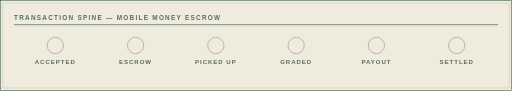
t = 0.00 s
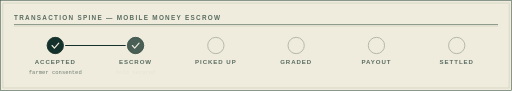
t = 1.48 s
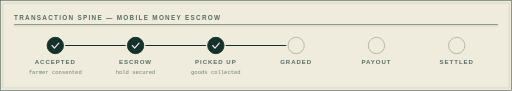
t = 2.95 s
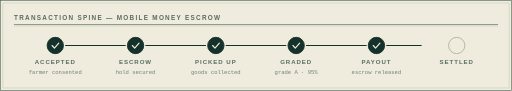
t = 4.40 s
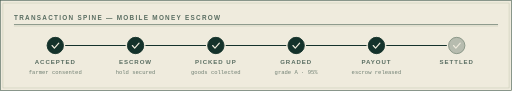
t = 4.73 s
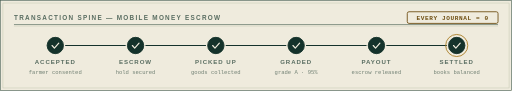
t = 7.40 s

The animated SVG that drew these frames (rendered in a browser with its animation timeline set to each time). Animation: 20 SMIL elements (animate=20); one cycle of 7.40 s, repeats indefinitely.

<svg xmlns="http://www.w3.org/2000/svg" viewBox="0 0 880 156">
  <rect width="880" height="156" fill="#efebdd"/>
  <rect x="1" y="1" width="878" height="154" fill="none" stroke="#425a4f" stroke-width="1"/>
  <rect x="5" y="5" width="870" height="146" fill="none" stroke="#c8cbb6" stroke-width="1"/>
  <text x="24" y="34" font-family="Verdana,sans-serif" font-size="11" font-weight="600" letter-spacing="2.2" fill="#596d61">TRANSACTION SPINE — MOBILE MONEY ESCROW</text>
  <line x1="24" y1="42" x2="856" y2="42" stroke="#425a4f" stroke-width="1"/>
  <line x1="24" y1="44.5" x2="856" y2="44.5" stroke="#c8cbb6" stroke-width="1"/>
  <line x1="112" y1="78" x2="216" y2="78" stroke="#14322b" stroke-width="2" stroke-dasharray="104" stroke-dashoffset="104">
    <animate attributeName="stroke-dashoffset" from="104" to="0" dur="0.6s" begin="0.65s" fill="freeze" calcMode="spline" keySplines="0.16 1 0.3 1"/>
  </line>
  <g>
    <circle cx="95" cy="78" r="14" fill="#efebdd" stroke="#aab2a0" stroke-width="1.5"/>
    <g opacity="0">
      <circle cx="95" cy="78" r="14" fill="#14322b" stroke="#14322b" stroke-width="1.5"/>
      <path d="M89.5 78 l4 4.5 l7.5 -8.5" fill="none" stroke="#efebdd" stroke-width="2" stroke-linecap="round" stroke-linejoin="round"/>
      <animate attributeName="opacity" from="0" to="1" dur="0.3s" begin="0.40s" fill="freeze"/>
    </g>
    <text x="95" y="110" text-anchor="middle" font-family="Verdana,sans-serif" font-size="10.5" font-weight="600" letter-spacing="1.6" fill="#596d61">ACCEPTED</text>
    <text x="95" y="127" text-anchor="middle" font-family="'Courier New',monospace" font-size="9.5" fill="#718074" opacity="0">farmer consented<animate attributeName="opacity" from="0" to="1" dur="0.4s" begin="0.60s" fill="freeze"/></text>
  </g>
  <line x1="250" y1="78" x2="354" y2="78" stroke="#14322b" stroke-width="2" stroke-dasharray="104" stroke-dashoffset="104">
    <animate attributeName="stroke-dashoffset" from="104" to="0" dur="0.6s" begin="1.50s" fill="freeze" calcMode="spline" keySplines="0.16 1 0.3 1"/>
  </line>
  <g>
    <circle cx="233" cy="78" r="14" fill="#efebdd" stroke="#aab2a0" stroke-width="1.5"/>
    <g opacity="0">
      <circle cx="233" cy="78" r="14" fill="#14322b" stroke="#14322b" stroke-width="1.5"/>
      <path d="M227.5 78 l4 4.5 l7.5 -8.5" fill="none" stroke="#efebdd" stroke-width="2" stroke-linecap="round" stroke-linejoin="round"/>
      <animate attributeName="opacity" from="0" to="1" dur="0.3s" begin="1.25s" fill="freeze"/>
    </g>
    <text x="233" y="110" text-anchor="middle" font-family="Verdana,sans-serif" font-size="10.5" font-weight="600" letter-spacing="1.6" fill="#596d61">ESCROW</text>
    <text x="233" y="127" text-anchor="middle" font-family="'Courier New',monospace" font-size="9.5" fill="#718074" opacity="0">hold secured<animate attributeName="opacity" from="0" to="1" dur="0.4s" begin="1.45s" fill="freeze"/></text>
  </g>
  <line x1="388" y1="78" x2="492" y2="78" stroke="#14322b" stroke-width="2" stroke-dasharray="104" stroke-dashoffset="104">
    <animate attributeName="stroke-dashoffset" from="104" to="0" dur="0.6s" begin="2.35s" fill="freeze" calcMode="spline" keySplines="0.16 1 0.3 1"/>
  </line>
  <g>
    <circle cx="371" cy="78" r="14" fill="#efebdd" stroke="#aab2a0" stroke-width="1.5"/>
    <g opacity="0">
      <circle cx="371" cy="78" r="14" fill="#14322b" stroke="#14322b" stroke-width="1.5"/>
      <path d="M365.5 78 l4 4.5 l7.5 -8.5" fill="none" stroke="#efebdd" stroke-width="2" stroke-linecap="round" stroke-linejoin="round"/>
      <animate attributeName="opacity" from="0" to="1" dur="0.3s" begin="2.10s" fill="freeze"/>
    </g>
    <text x="371" y="110" text-anchor="middle" font-family="Verdana,sans-serif" font-size="10.5" font-weight="600" letter-spacing="1.6" fill="#596d61">PICKED UP</text>
    <text x="371" y="127" text-anchor="middle" font-family="'Courier New',monospace" font-size="9.5" fill="#718074" opacity="0">goods collected<animate attributeName="opacity" from="0" to="1" dur="0.4s" begin="2.30s" fill="freeze"/></text>
  </g>
  <line x1="526" y1="78" x2="630" y2="78" stroke="#14322b" stroke-width="2" stroke-dasharray="104" stroke-dashoffset="104">
    <animate attributeName="stroke-dashoffset" from="104" to="0" dur="0.6s" begin="3.20s" fill="freeze" calcMode="spline" keySplines="0.16 1 0.3 1"/>
  </line>
  <g>
    <circle cx="509" cy="78" r="14" fill="#efebdd" stroke="#aab2a0" stroke-width="1.5"/>
    <g opacity="0">
      <circle cx="509" cy="78" r="14" fill="#14322b" stroke="#14322b" stroke-width="1.5"/>
      <path d="M503.5 78 l4 4.5 l7.5 -8.5" fill="none" stroke="#efebdd" stroke-width="2" stroke-linecap="round" stroke-linejoin="round"/>
      <animate attributeName="opacity" from="0" to="1" dur="0.3s" begin="2.95s" fill="freeze"/>
    </g>
    <text x="509" y="110" text-anchor="middle" font-family="Verdana,sans-serif" font-size="10.5" font-weight="600" letter-spacing="1.6" fill="#596d61">GRADED</text>
    <text x="509" y="127" text-anchor="middle" font-family="'Courier New',monospace" font-size="9.5" fill="#718074" opacity="0">grade A · 95%<animate attributeName="opacity" from="0" to="1" dur="0.4s" begin="3.15s" fill="freeze"/></text>
  </g>
  <line x1="664" y1="78" x2="768" y2="78" stroke="#14322b" stroke-width="2" stroke-dasharray="104" stroke-dashoffset="104">
    <animate attributeName="stroke-dashoffset" from="104" to="0" dur="0.6s" begin="4.05s" fill="freeze" calcMode="spline" keySplines="0.16 1 0.3 1"/>
  </line>
  <g>
    <circle cx="647" cy="78" r="14" fill="#efebdd" stroke="#aab2a0" stroke-width="1.5"/>
    <g opacity="0">
      <circle cx="647" cy="78" r="14" fill="#14322b" stroke="#14322b" stroke-width="1.5"/>
      <path d="M641.5 78 l4 4.5 l7.5 -8.5" fill="none" stroke="#efebdd" stroke-width="2" stroke-linecap="round" stroke-linejoin="round"/>
      <animate attributeName="opacity" from="0" to="1" dur="0.3s" begin="3.80s" fill="freeze"/>
    </g>
    <text x="647" y="110" text-anchor="middle" font-family="Verdana,sans-serif" font-size="10.5" font-weight="600" letter-spacing="1.6" fill="#596d61">PAYOUT</text>
    <text x="647" y="127" text-anchor="middle" font-family="'Courier New',monospace" font-size="9.5" fill="#718074" opacity="0">escrow released<animate attributeName="opacity" from="0" to="1" dur="0.4s" begin="4.00s" fill="freeze"/></text>
  </g>
  <g>
    <circle cx="785" cy="78" r="14" fill="#efebdd" stroke="#aab2a0" stroke-width="1.5"/>
    <g opacity="0">
      <circle cx="785" cy="78" r="14" fill="#14322b" stroke="#14322b" stroke-width="1.5"/>
      <path d="M779.5 78 l4 4.5 l7.5 -8.5" fill="none" stroke="#efebdd" stroke-width="2" stroke-linecap="round" stroke-linejoin="round"/>
      <animate attributeName="opacity" from="0" to="1" dur="0.3s" begin="4.65s" fill="freeze"/>
    </g>
    <text x="785" y="110" text-anchor="middle" font-family="Verdana,sans-serif" font-size="10.5" font-weight="600" letter-spacing="1.6" fill="#596d61">SETTLED</text>
    <text x="785" y="127" text-anchor="middle" font-family="'Courier New',monospace" font-size="9.5" fill="#718074" opacity="0">books balanced<animate attributeName="opacity" from="0" to="1" dur="0.4s" begin="4.85s" fill="freeze"/></text>
  </g>
  <circle cx="785" cy="78" r="19" fill="none" stroke="#a87b23" stroke-width="1.5" opacity="0">
    <animate attributeName="opacity" from="0" to="1" dur="0.4s" begin="5.1s" fill="freeze"/>
    <animate attributeName="opacity" values="1;0.35;1" dur="1.8s" begin="5.6s" repeatCount="indefinite"/>
  </circle>
  <g opacity="0">
    <rect x="700" y="20" width="156" height="20" fill="none" stroke="#6e4e12" stroke-width="1.5" rx="3"/>
    <text x="778" y="34" text-anchor="middle" font-family="'Courier New',monospace" font-size="10.5" font-weight="700" letter-spacing="1" fill="#6e4e12">EVERY JOURNAL = 0</text>
    <animate attributeName="opacity" from="0" to="1" dur="0.5s" begin="5.4s" fill="freeze"/>
  </g>
</svg>
